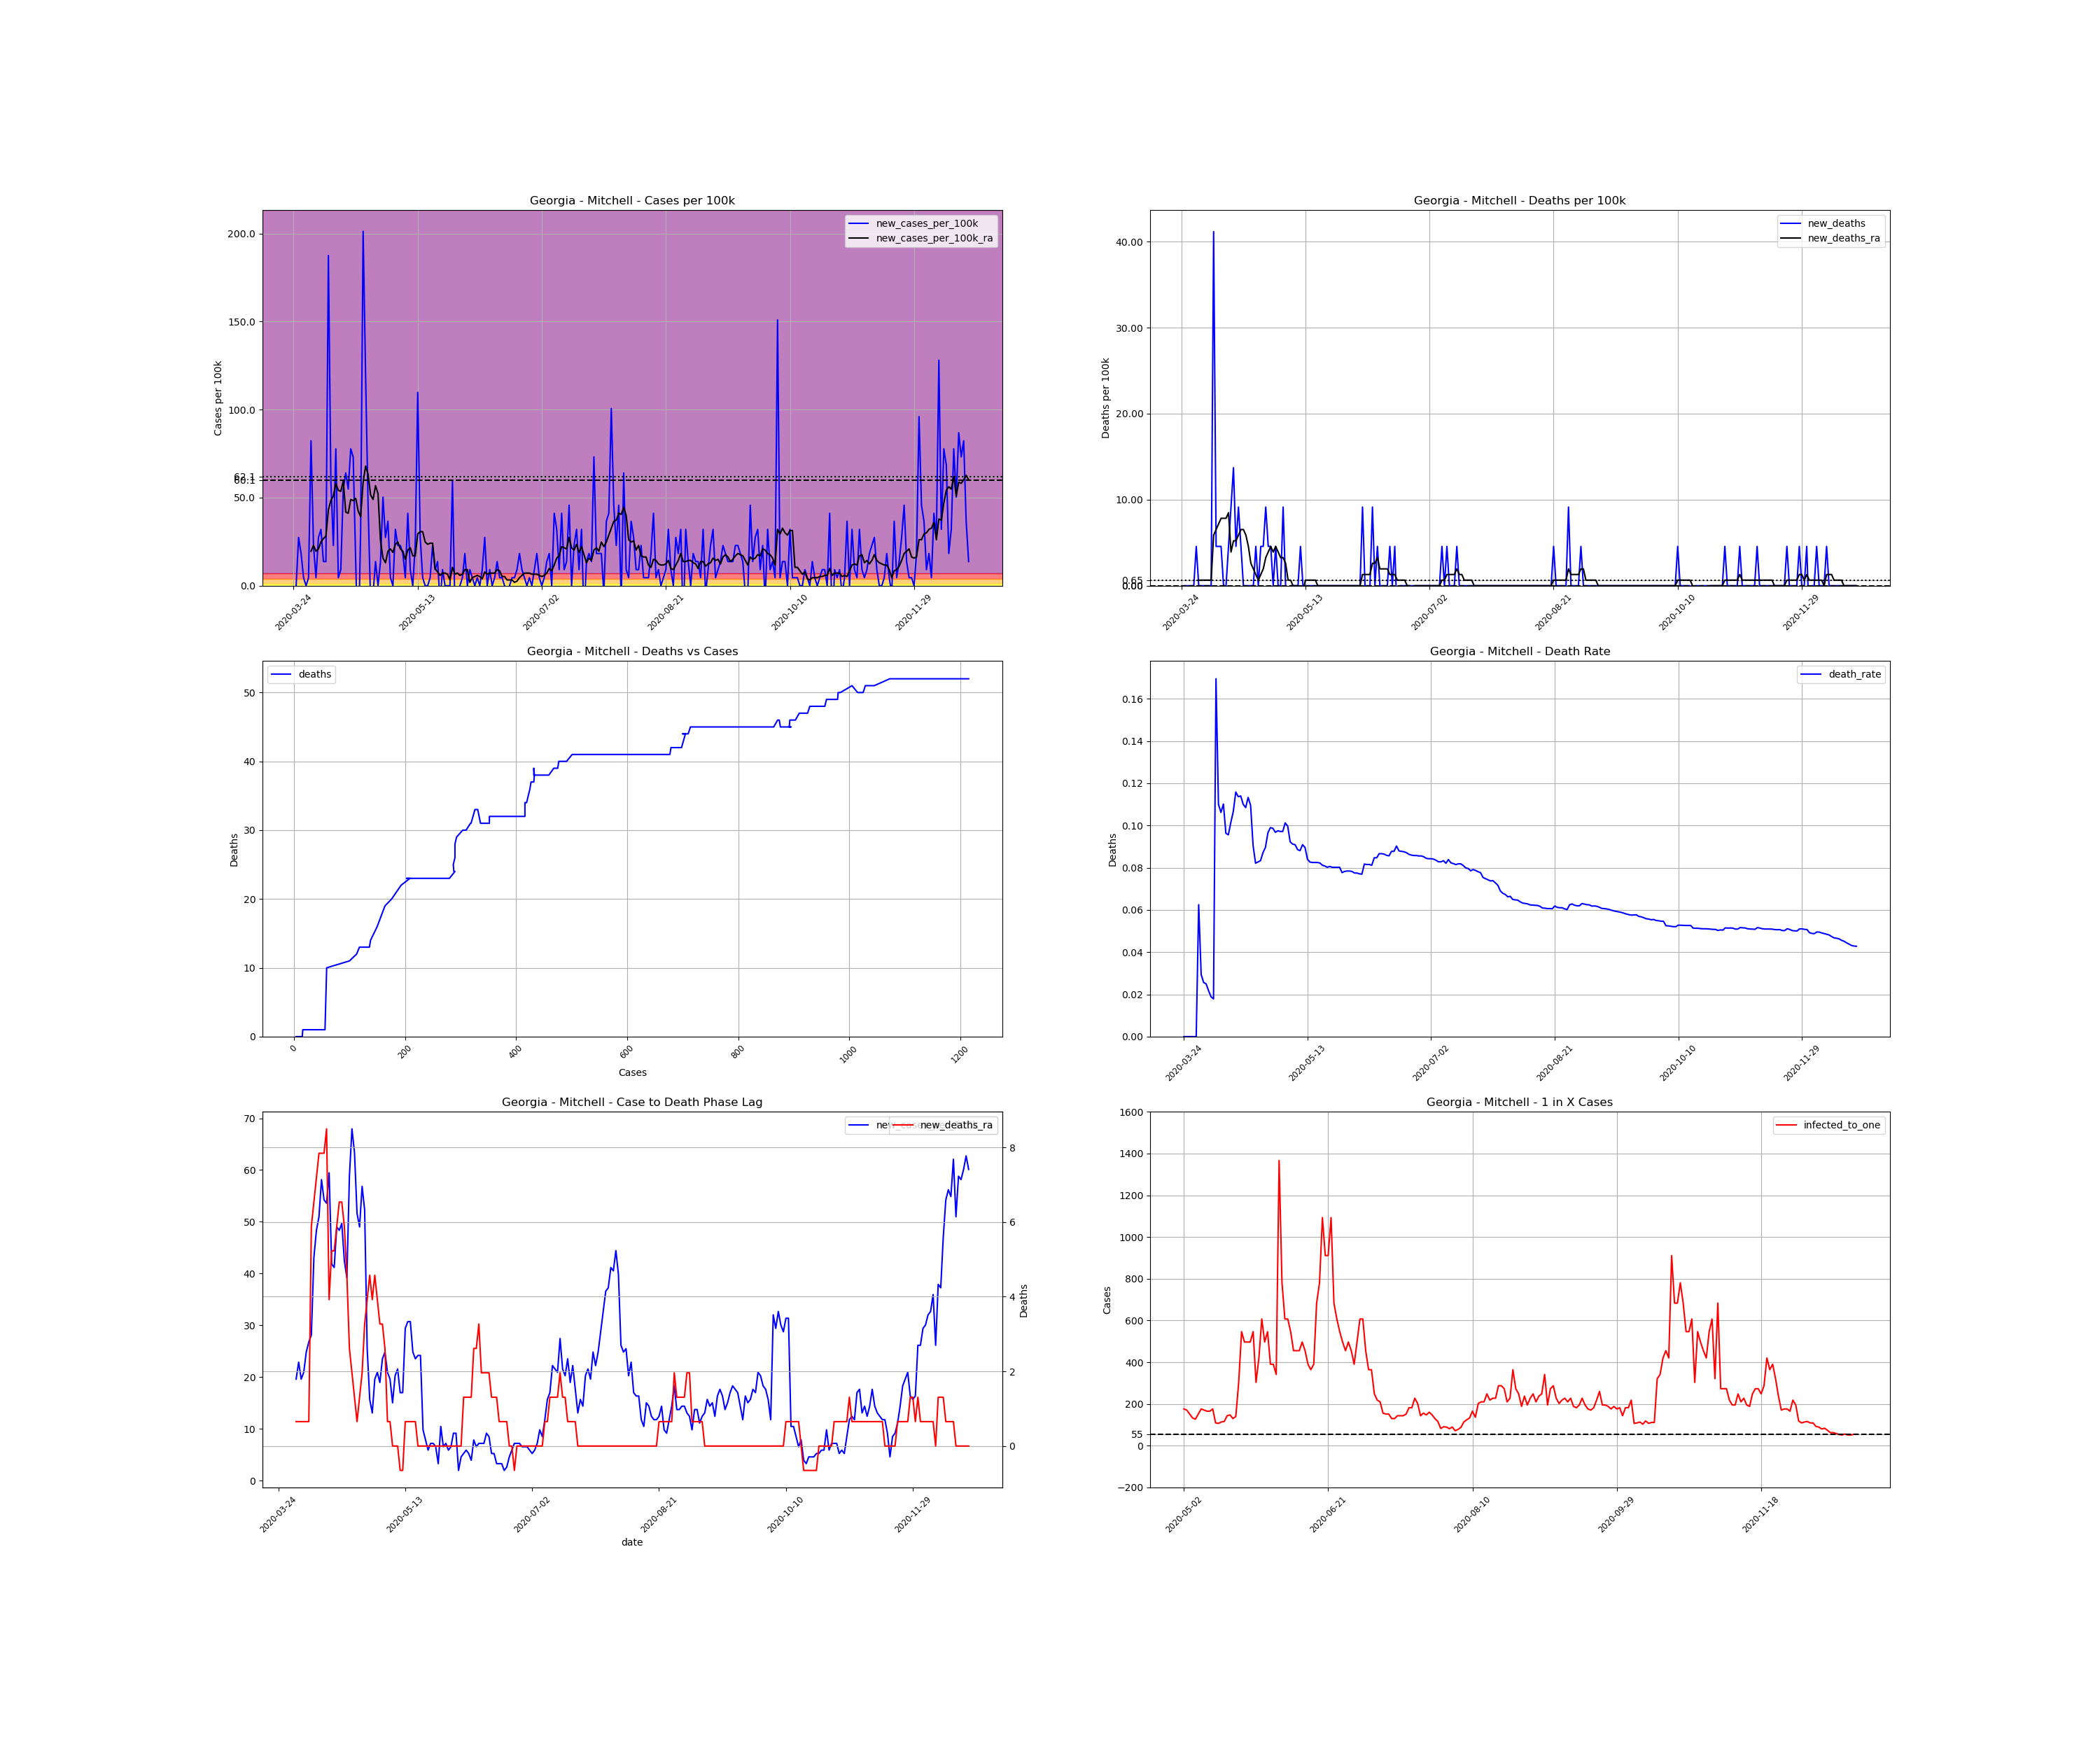

Data behind this chart, as committed beside it:
, date, county, state, fips, cases, deaths, COUNTY, STNAME, CTYNAME, POPESTIMATE2019, cases_per_100k, deaths_per_100k, death_rate, new_cases, new_cases_per_100k, new_deaths, new_cases_per_100k_ra, new_deaths_ra, active_cases, infected_to_one
345924, 2020-03-24, Mitchell, Georgia, 13205, 4, 0.0, 205, Georgia, Mitchell, 21863, 18.3, 0.0, 0.0, , , , , , , 
345925, 2020-03-25, Mitchell, Georgia, 13205, 4, 0.0, 205, Georgia, Mitchell, 21863, 18.3, 0.0, 0.0, 0.0, 0.0, 0.0, , , , 
345926, 2020-03-26, Mitchell, Georgia, 13205, 10, 0.0, 205, Georgia, Mitchell, 21863, 45.74, 0.0, 0.0, 6.0, 27.44, 0.0, , , , 
345927, 2020-03-27, Mitchell, Georgia, 13205, 14, 0.0, 205, Georgia, Mitchell, 21863, 64.04, 0.0, 0.0, 4.0, 18.3, 0.0, , , , 
345928, 2020-03-28, Mitchell, Georgia, 13205, 15, 0.0, 205, Georgia, Mitchell, 21863, 68.61, 0.0, 0.0, 1.0, 4.574, 0.0, , , , 
345929, 2020-03-29, Mitchell, Georgia, 13205, 15, 0.0, 205, Georgia, Mitchell, 21863, 68.61, 0.0, 0.0, 0.0, 0.0, 0.0, , , , 
345930, 2020-03-30, Mitchell, Georgia, 13205, 16, 1.0, 205, Georgia, Mitchell, 21863, 73.18, 4.574, 0.0625, 1.0, 4.574, 4.574, , , , 
345931, 2020-03-31, Mitchell, Georgia, 13205, 34, 1.0, 205, Georgia, Mitchell, 21863, 155.5, 4.574, 0.02941, 18.0, 82.33, 0.0, 19.6, 0.6534, , 
345932, 2020-04-01, Mitchell, Georgia, 13205, 39, 1.0, 205, Georgia, Mitchell, 21863, 178.4, 4.574, 0.02564, 5.0, 22.87, 0.0, 22.87, 0.6534, 35.0, 156.2
345933, 2020-04-02, Mitchell, Georgia, 13205, 40, 1.0, 205, Georgia, Mitchell, 21863, 183, 4.574, 0.025, 1.0, 4.574, 0.0, 19.6, 0.6534, 36.0, 151.8
345934, 2020-04-03, Mitchell, Georgia, 13205, 46, 1.0, 205, Georgia, Mitchell, 21863, 210.4, 4.574, 0.02174, 6.0, 27.44, 0.0, 20.91, 0.6534, 36.0, 151.8
345935, 2020-04-04, Mitchell, Georgia, 13205, 53, 1.0, 205, Georgia, Mitchell, 21863, 242.4, 4.574, 0.01887, 7.0, 32.02, 0.0, 24.83, 0.6534, 39.0, 140.1
345936, 2020-04-05, Mitchell, Georgia, 13205, 56, 1.0, 205, Georgia, Mitchell, 21863, 256.1, 4.574, 0.01786, 3.0, 13.72, 0.0, 26.79, 0.6534, 41.0, 133.3
345937, 2020-04-06, Mitchell, Georgia, 13205, 59, 10.0, 205, Georgia, Mitchell, 21863, 269.9, 45.74, 0.1695, 3.0, 13.72, 41.17, 28.1, 5.881, 44.0, 124.2
345938, 2020-04-07, Mitchell, Georgia, 13205, 100, 11.0, 205, Georgia, Mitchell, 21863, 457.4, 50.31, 0.11, 41.0, 187.5, 4.574, 43.13, 6.534, 84.0, 65.07
345939, 2020-04-08, Mitchell, Georgia, 13205, 113, 12.0, 205, Georgia, Mitchell, 21863, 516.9, 54.89, 0.1062, 13.0, 59.46, 4.574, 48.35, 7.188, 79.0, 69.19
345940, 2020-04-09, Mitchell, Georgia, 13205, 118, 13.0, 205, Georgia, Mitchell, 21863, 539.7, 59.46, 0.1102, 5.0, 22.87, 4.574, 50.97, 7.841, 79.0, 69.19
345941, 2020-04-10, Mitchell, Georgia, 13205, 135, 13.0, 205, Georgia, Mitchell, 21863, 617.5, 59.46, 0.0963, 17.0, 77.76, 0.0, 58.15, 7.841, 95.0, 57.53
345942, 2020-04-11, Mitchell, Georgia, 13205, 136, 13.0, 205, Georgia, Mitchell, 21863, 622.1, 59.46, 0.09559, 1.0, 4.574, 0.0, 54.23, 7.841, 90.0, 60.73
345943, 2020-04-12, Mitchell, Georgia, 13205, 138, 14.0, 205, Georgia, Mitchell, 21863, 631.2, 64.04, 0.1014, 2.0, 9.148, 4.574, 53.58, 8.494, 85.0, 64.3
345944, 2020-04-13, Mitchell, Georgia, 13205, 150, 16.0, 205, Georgia, Mitchell, 21863, 686.1, 73.18, 0.1067, 12.0, 54.89, 9.148, 59.46, 3.921, 94.0, 58.15
345945, 2020-04-14, Mitchell, Georgia, 13205, 164, 19.0, 205, Georgia, Mitchell, 21863, 750.1, 86.9, 0.1159, 14.0, 64.04, 13.72, 41.82, 5.227, 105.0, 52.05
345946, 2020-04-15, Mitchell, Georgia, 13205, 176, 20.0, 205, Georgia, Mitchell, 21863, 805, 91.48, 0.1136, 12.0, 54.89, 4.574, 41.17, 5.227, 76.0, 71.92
345947, 2020-04-16, Mitchell, Georgia, 13205, 193, 22.0, 205, Georgia, Mitchell, 21863, 882.8, 100.6, 0.114, 17.0, 77.76, 9.148, 49.01, 5.881, 80.0, 68.32
345948, 2020-04-17, Mitchell, Georgia, 13205, 209, 23.0, 205, Georgia, Mitchell, 21863, 956, 105.2, 0.11, 16.0, 73.18, 4.574, 48.35, 6.534, 91.0, 60.06
345949, 2020-04-18, Mitchell, Georgia, 13205, 212, 23.0, 205, Georgia, Mitchell, 21863, 969.7, 105.2, 0.1085, 3.0, 13.72, 0.0, 49.66, 6.534, 77.0, 70.98
345950, 2020-04-19, Mitchell, Georgia, 13205, 203, 23.0, 205, Georgia, Mitchell, 21863, 928.5, 105.2, 0.1133, -9.0, -41.17, 0.0, 42.47, 5.881, 67.0, 81.58
345951, 2020-04-20, Mitchell, Georgia, 13205, 210, 23.0, 205, Georgia, Mitchell, 21863, 960.5, 105.2, 0.1095, 7.0, 32.02, 0.0, 39.21, 4.574, 72.0, 75.91
345952, 2020-04-21, Mitchell, Georgia, 13205, 254, 23.0, 205, Georgia, Mitchell, 21863, 1162, 105.2, 0.09055, 44.0, 201.3, 0.0, 58.81, 2.614, 104.0, 52.56
345953, 2020-04-22, Mitchell, Georgia, 13205, 280, 23.0, 205, Georgia, Mitchell, 21863, 1281, 105.2, 0.08214, 26.0, 118.9, 0.0, 67.96, 1.96, 116.0, 47.12
345954, 2020-04-23, Mitchell, Georgia, 13205, 290, 24.0, 205, Georgia, Mitchell, 21863, 1326, 109.8, 0.08276, 10.0, 45.74, 4.574, 63.38, 1.307, 114.0, 47.95
345955, 2020-04-24, Mitchell, Georgia, 13205, 288, 24.0, 205, Georgia, Mitchell, 21863, 1317, 109.8, 0.08333, -2.0, -9.148, 0.0, 51.62, 0.6534, 95.0, 57.53
345956, 2020-04-25, Mitchell, Georgia, 13205, 287, 25.0, 205, Georgia, Mitchell, 21863, 1313, 114.3, 0.08711, -1.0, -4.574, 4.574, 49.01, 1.307, 78.0, 70.07
345957, 2020-04-26, Mitchell, Georgia, 13205, 290, 26.0, 205, Georgia, Mitchell, 21863, 1326, 118.9, 0.08966, 3.0, 13.72, 4.574, 56.85, 1.96, 78.0, 70.07
345958, 2020-04-27, Mitchell, Georgia, 13205, 290, 28.0, 205, Georgia, Mitchell, 21863, 1326, 128.1, 0.09655, 0.0, 0.0, 9.148, 52.27, 3.267, 87.0, 62.82
345959, 2020-04-28, Mitchell, Georgia, 13205, 293, 29.0, 205, Georgia, Mitchell, 21863, 1340, 132.6, 0.09898, 3.0, 13.72, 4.574, 25.48, 3.921, 83.0, 65.85
345960, 2020-04-29, Mitchell, Georgia, 13205, 304, 30.0, 205, Georgia, Mitchell, 21863, 1390, 137.2, 0.09868, 11.0, 50.31, 4.574, 15.68, 4.574, 50.0, 109.3
345961, 2020-04-30, Mitchell, Georgia, 13205, 310, 30.0, 205, Georgia, Mitchell, 21863, 1418, 137.2, 0.09677, 6.0, 27.44, 0.0, 13.07, 3.921, 30.0, 182.2
345962, 2020-05-01, Mitchell, Georgia, 13205, 318, 31.0, 205, Georgia, Mitchell, 21863, 1455, 141.8, 0.09748, 8.0, 36.59, 4.574, 19.6, 4.574, 28.0, 195.2
345963, 2020-05-02, Mitchell, Georgia, 13205, 319, 31.0, 205, Georgia, Mitchell, 21863, 1459, 141.8, 0.09718, 1.0, 4.574, 0.0, 20.91, 3.921, 31.0, 176.3
345964, 2020-05-03, Mitchell, Georgia, 13205, 319, 31.0, 205, Georgia, Mitchell, 21863, 1459, 141.8, 0.09718, 0.0, 0.0, 0.0, 18.95, 3.267, 32.0, 170.8
345965, 2020-05-04, Mitchell, Georgia, 13205, 326, 33.0, 205, Georgia, Mitchell, 21863, 1491, 150.9, 0.1012, 7.0, 32.02, 9.148, 23.52, 3.267, 36.0, 151.8
345966, 2020-05-05, Mitchell, Georgia, 13205, 331, 33.0, 205, Georgia, Mitchell, 21863, 1514, 150.9, 0.0997, 5.0, 22.87, 0.0, 24.83, 2.614, 41.0, 133.3
345967, 2020-05-06, Mitchell, Georgia, 13205, 336, 31.0, 205, Georgia, Mitchell, 21863, 1537, 141.8, 0.09226, 5.0, 22.87, -9.148, 20.91, 0.6534, 43.0, 127.1
345968, 2020-05-07, Mitchell, Georgia, 13205, 340, 31.0, 205, Georgia, Mitchell, 21863, 1555, 141.8, 0.09118, 4.0, 18.3, 0.0, 19.6, 0.6534, 36.0, 151.8
345969, 2020-05-08, Mitchell, Georgia, 13205, 341, 31.0, 205, Georgia, Mitchell, 21863, 1560, 141.8, 0.09091, 1.0, 4.574, 0.0, 15.03, 1.0150610510858574e-15, 31.0, 176.3
345970, 2020-05-09, Mitchell, Georgia, 13205, 350, 31.0, 205, Georgia, Mitchell, 21863, 1601, 141.8, 0.08857, 9.0, 41.17, 0.0, 20.26, 1.0150610510858574e-15, 32.0, 170.8
345971, 2020-05-10, Mitchell, Georgia, 13205, 352, 31.0, 205, Georgia, Mitchell, 21863, 1610, 141.8, 0.08807, 2.0, 9.148, 0.0, 21.56, 1.0150610510858574e-15, 33.0, 165.6
345972, 2020-05-11, Mitchell, Georgia, 13205, 352, 32.0, 205, Georgia, Mitchell, 21863, 1610, 146.4, 0.09091, 0.0, 0.0, 4.574, 16.99, -0.6534, 33.0, 165.6
345973, 2020-05-12, Mitchell, Georgia, 13205, 357, 32.0, 205, Georgia, Mitchell, 21863, 1633, 146.4, 0.08964, 5.0, 22.87, 0.0, 16.99, -0.6534, 31.0, 176.3
345974, 2020-05-13, Mitchell, Georgia, 13205, 381, 32.0, 205, Georgia, Mitchell, 21863, 1743, 146.4, 0.08399, 24.0, 109.8, 0.0, 29.4, 0.6534, 50.0, 109.3
345975, 2020-05-14, Mitchell, Georgia, 13205, 387, 32.0, 205, Georgia, Mitchell, 21863, 1770, 146.4, 0.08269, 6.0, 27.44, 0.0, 30.71, 0.6534, 51.0, 107.2
345976, 2020-05-15, Mitchell, Georgia, 13205, 388, 32.0, 205, Georgia, Mitchell, 21863, 1775, 146.4, 0.08247, 1.0, 4.574, 0.0, 30.71, 0.6534, 48.0, 113.9
345977, 2020-05-16, Mitchell, Georgia, 13205, 388, 32.0, 205, Georgia, Mitchell, 21863, 1775, 146.4, 0.08247, 0.0, 0.0, 0.0, 24.83, 0.6534, 47.0, 116.3
345978, 2020-05-17, Mitchell, Georgia, 13205, 388, 32.0, 205, Georgia, Mitchell, 21863, 1775, 146.4, 0.08247, 0.0, 0.0, 0.0, 23.52, 0.6534, 38.0, 143.8
345979, 2020-05-18, Mitchell, Georgia, 13205, 389, 32.0, 205, Georgia, Mitchell, 21863, 1779, 146.4, 0.08226, 1.0, 4.574, 0.0, 24.18, 1.0150610510858574e-15, 37.0, 147.7
345980, 2020-05-19, Mitchell, Georgia, 13205, 394, 32.0, 205, Georgia, Mitchell, 21863, 1802, 146.4, 0.08122, 5.0, 22.87, 0.0, 24.18, 1.0150610510858574e-15, 42.0, 130.1
345981, 2020-05-20, Mitchell, Georgia, 13205, 396, 32.0, 205, Georgia, Mitchell, 21863, 1811, 146.4, 0.08081, 2.0, 9.148, 0.0, 9.801, 1.0150610510858574e-15, 39.0, 140.1
345982, 2020-05-21, Mitchell, Georgia, 13205, 399, 32.0, 205, Georgia, Mitchell, 21863, 1825, 146.4, 0.0802, 3.0, 13.72, 0.0, 7.841, 1.0150610510858574e-15, 18.0, 303.7
345983, 2020-05-22, Mitchell, Georgia, 13205, 397, 32.0, 205, Georgia, Mitchell, 21863, 1816, 146.4, 0.0806, -2.0, -9.148, 0.0, 5.881, 1.0150610510858574e-15, 10.0, 546.6
... 213 more rows
